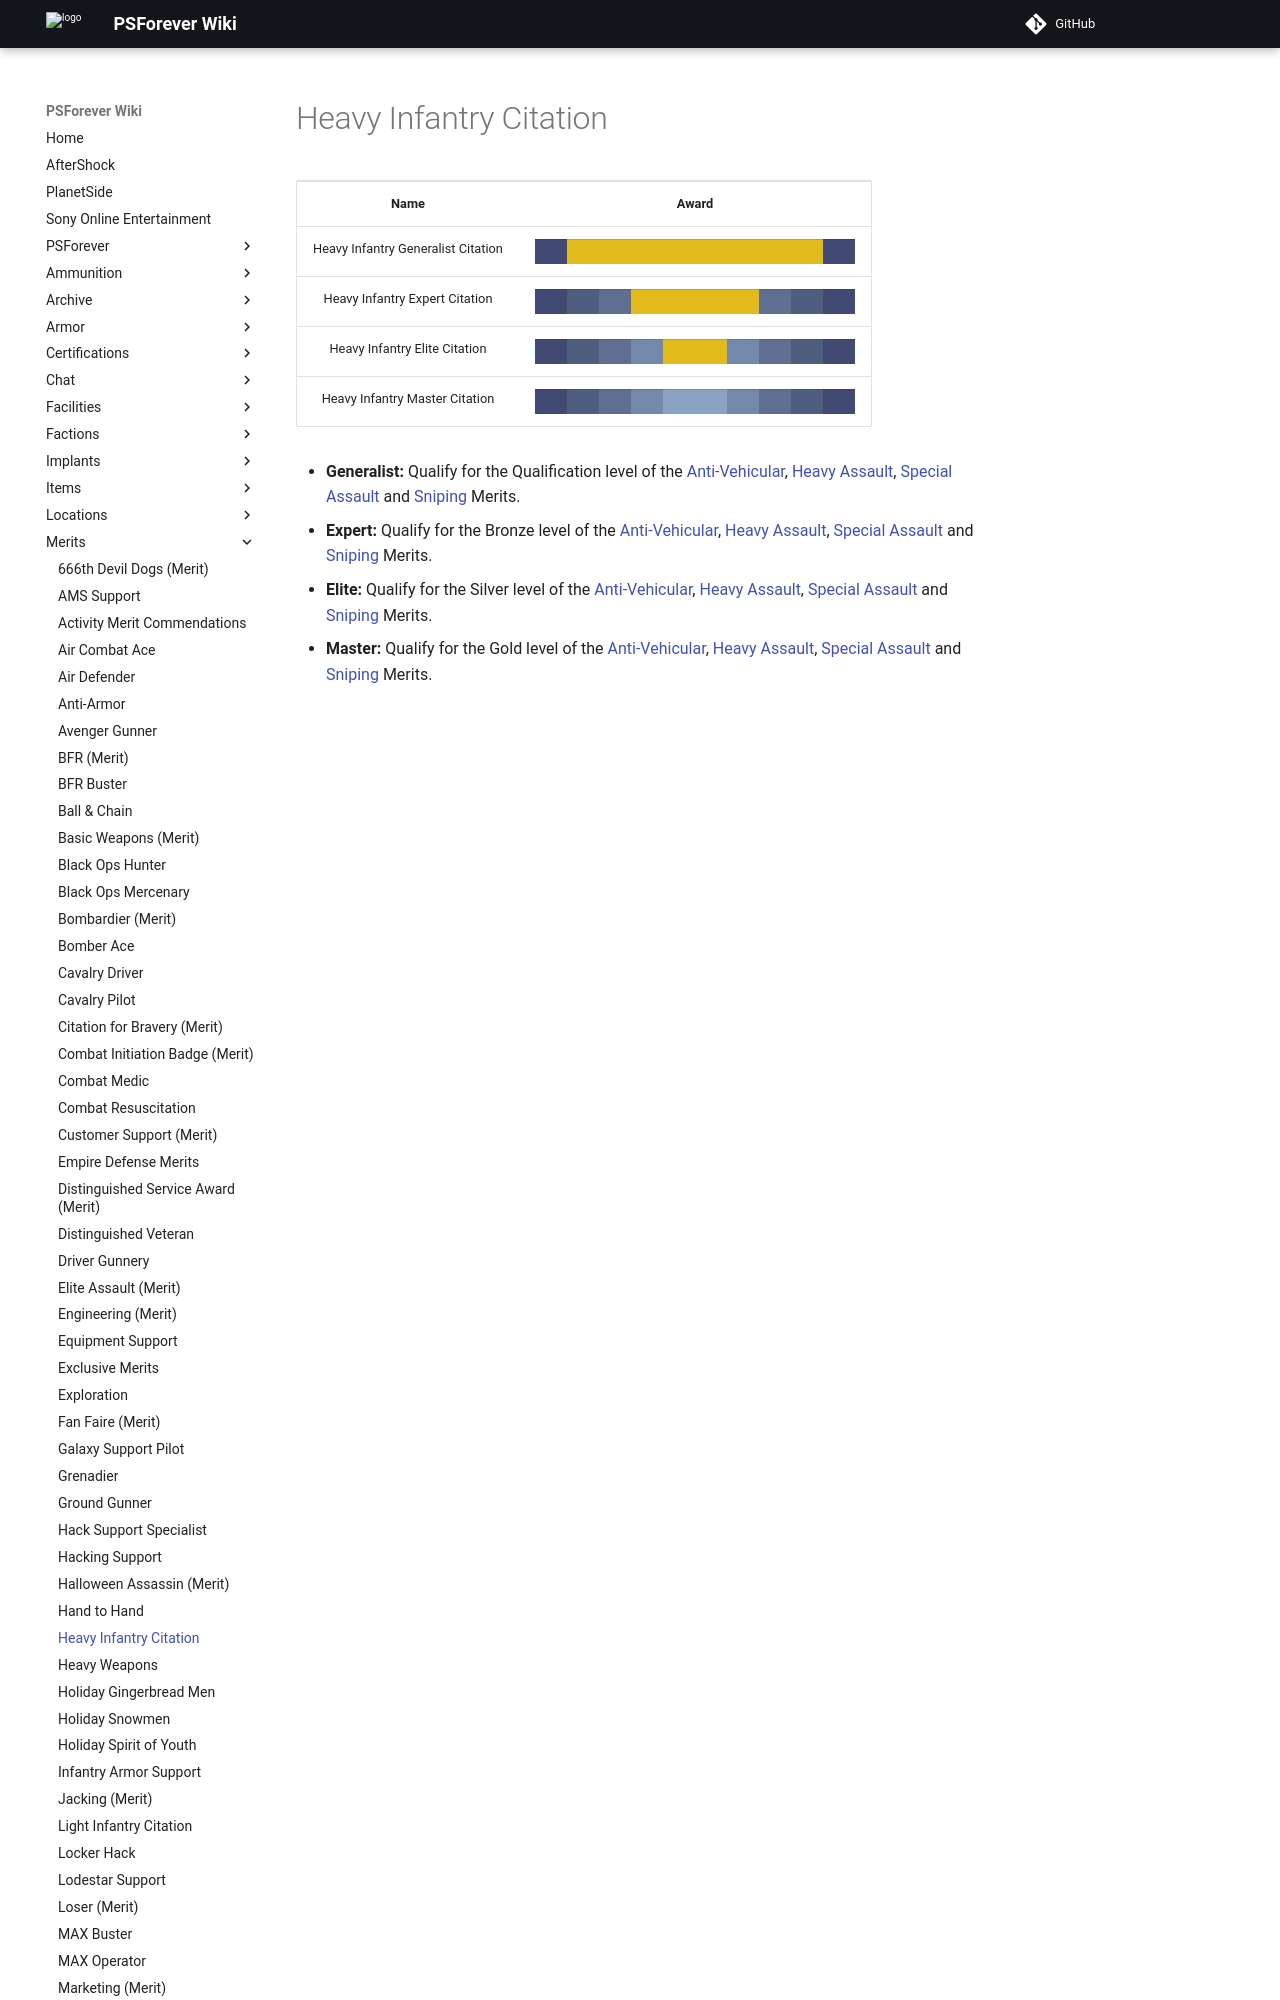

repository: psforever/wiki · page: merits/Heavy_Infantry_Citation/index.html · generator: mkdocs

# Heavy Infantry Citation

<table>
<tbody>
<tr class="odd">
<td style="text-align: center;"><p><b>Name</b></p></td>
<td style="text-align: center;"><p><b>Award</b></p></td>
</tr>
<tr class="even">
<td style="text-align: center;"><p>Heavy Infantry Generalist Citation</p></td>
<td style="text-align: center;"><table class="bigmerit">
<tr>
<td bgcolor="#424972">
</td>
<td bgcolor="#E3BA1C">
</td>
<td bgcolor="#E3BA1C">
</td>
<td bgcolor="#E3BA1C">
</td>
<td bgcolor="#E3BA1C">
</td>
<td bgcolor="#E3BA1C">
</td>
<td bgcolor="#E3BA1C">
</td>
<td bgcolor="#E3BA1C">
</td>
<td bgcolor="#E3BA1C">
</td>
<td bgcolor="#424972">
</td>
</tr>
</table></td>
</tr>
<tr class="odd">
<td style="text-align: center;"><p>Heavy Infantry Expert Citation</p></td>
<td style="text-align: center;"><table class="bigmerit">
<tr>
<td bgcolor="#424972">
</td>
<td bgcolor="#4f5d7f">
</td>
<td bgcolor="#606e92">
</td>
<td bgcolor="#E3BA1C">
</td>
<td bgcolor="#E3BA1C">
</td>
<td bgcolor="#E3BA1C">
</td>
<td bgcolor="#E3BA1C">
</td>
<td bgcolor="#606e92">
</td>
<td bgcolor="#4f5d7f">
</td>
<td bgcolor="#424972">
</td>
</tr>
</table></td>
</tr>
<tr class="even">
<td style="text-align: center;"><p>Heavy Infantry Elite Citation</p></td>
<td style="text-align: center;"><table class="bigmerit">
<tr>
<td bgcolor="#424972">
</td>
<td bgcolor="#4f5d7f">
</td>
<td bgcolor="#606e92">
</td>
<td bgcolor="#7489a9">
</td>
<td bgcolor="#E3BA1C">
</td>
<td bgcolor="#E3BA1C">
</td>
<td bgcolor="#7489a9">
</td>
<td bgcolor="#606e92">
</td>
<td bgcolor="#4f5d7f">
</td>
<td bgcolor="#424972">
</td>
</tr>
</table></td>
</tr>
<tr class="odd">
<td style="text-align: center;"><p>Heavy Infantry Master Citation</p></td>
<td style="text-align: center;"><table class="bigmerit">
<tr>
<td bgcolor="#424972">
</td>
<td bgcolor="#4f5d7f">
</td>
<td bgcolor="#606e92">
</td>
<td bgcolor="#7489a9">
</td>
<td bgcolor="#8aa3c0">
</td>
<td bgcolor="#8aa3c0">
</td>
<td bgcolor="#7489a9">
</t
